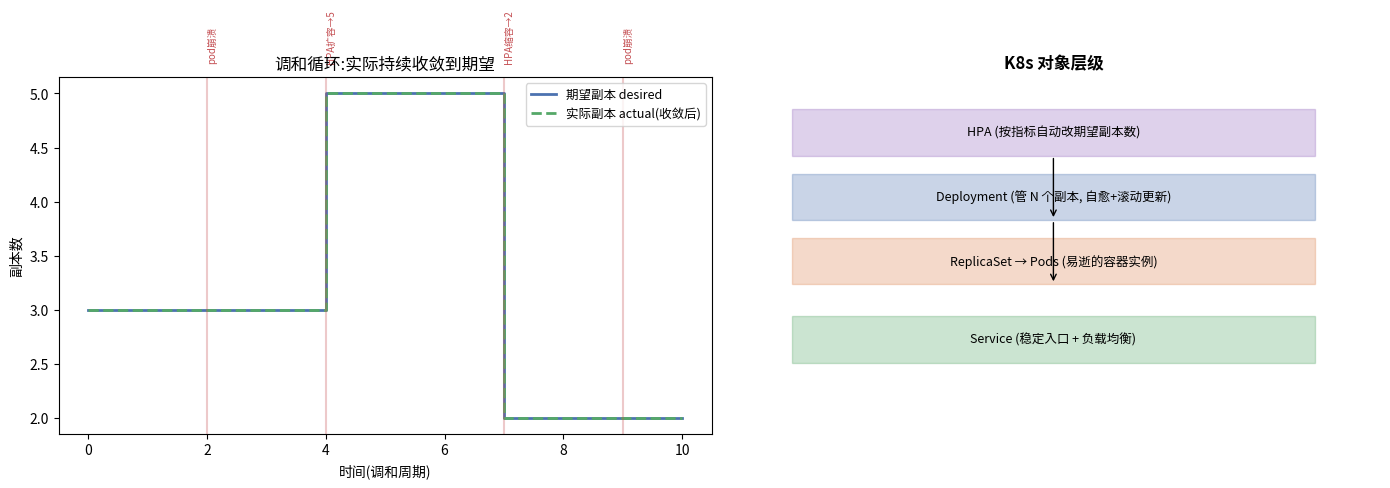

The script that saved this image: (Note: this script raises an exception after producing the figure.)

# ============================================================
# 从零实现 K8s 的调和循环:声明式自愈 + 扩缩容 / K8s reconciliation loop: declarative self-healing + scaling
# 中文:K8s 的灵魂。控制器不断对比"期望副本数"和"实际运行数", 有差异就创建/删除 Pod 让二者收敛。
#      你只声明期望, 剩下的 K8s 自动搞定——这就是声明式编排。
# English: K8s's soul. The controller continuously compares "desired replicas" vs "actual running" and creates/deletes
#      Pods to converge. You only declare the desire; K8s does the rest — declarative orchestration.
# ============================================================
import itertools
_ids=itertools.count(1)
class Cluster:                                              # 模拟集群 / a mini cluster
    def __init__(self): self.pods=set()
    def create_pod(self): pid=f"pod-{next(_ids)}"; self.pods.add(pid); return pid
    def kill_pod(self, pid): self.pods.discard(pid)         # 模拟崩溃/节点故障 / simulate crash/node failure
    def running(self): return sorted(self.pods)

def reconcile(cluster, desired):                           # ★ 控制器核心循环:驱动实际→期望 / the controller's core loop
    actual=cluster.running(); gap=desired-len(actual); acts=[]
    if gap>0:                                               # 太少 → 创建(扩容/自愈)/ too few → create (scale up / self-heal)
        for _ in range(gap): acts.append(("create", cluster.create_pod()))
    elif gap<0:                                             # 太多 → 删除(缩容)/ too many → delete (scale down)
        for pid in actual[:-gap]: cluster.kill_pod(pid); acts.append(("delete", pid))
    return acts

c=Cluster()
print("① Deployment 声明期望 3 个副本 / desired=3:")
print("   reconcile →", reconcile(c, 3), "| 运行中 running:", len(c.running()))
print("\n② 自愈 / self-healing:一个 pod 崩溃")
dead=c.running()[0]; c.kill_pod(dead); print(f"   {dead} 崩溃! 实际只剩 {len(c.running())} 个")
print("   控制器 reconcile →", reconcile(c, 3), "| 运行中:", len(c.running()), "← 自动重建, 恢复到期望的3")
print("\n③ 扩容 / scale up:HPA 把期望改为 5(流量上涨)")
print("   reconcile →", reconcile(c, 5), "| 运行中:", len(c.running()))
print("\n④ 缩容 / scale down:期望改为 2(流量回落)")
print("   reconcile →", reconcile(c, 2), "| 运行中:", len(c.running()))
print("\n核心:你从不手动管 Pod, 只声明期望状态; 控制器的调和循环持续对比并自动收敛(自愈+扩缩)")



# ============================================================
# 可视化:调和循环(自愈+扩缩)/ reconciliation loop (self-healing + scaling)
# ============================================================
import matplotlib.pyplot as plt
# 模拟一段时间内 期望 vs 实际 副本数 / simulate desired vs actual over time
timeline=[]; cl=Cluster(); desired=3
events={2:"pod崩溃", 4:"HPA扩容→5", 7:"HPA缩容→2", 9:"pod崩溃"}
for t in range(11):
    if t==4: desired=5
    if t==7: desired=2
    if t in (2,9) and cl.running(): cl.kill_pod(cl.running()[0])   # inject a crash before reconcile
    reconcile(cl, desired)                                          # controller acts
    timeline.append((t, desired, len(cl.running())))
fig,ax=plt.subplots(1,2,figsize=(14,5))
ts=[x[0] for x in timeline]
ax[0].step(ts,[x[1] for x in timeline],where="post",lw=2,color="#4C72B0",label="期望副本 desired")
ax[0].step(ts,[x[2] for x in timeline],where="post",lw=2,ls="--",color="#55A868",label="实际副本 actual(收敛后)")
for t,lab in events.items(): ax[0].axvline(t,color="#C44E52",alpha=0.3); ax[0].text(t,5.3,lab,rotation=90,fontsize=7,color="#C44E52")
ax[0].set_xlabel("时间(调和周期)"); ax[0].set_ylabel("副本数"); ax[0].set_title("调和循环:实际持续收敛到期望"); ax[0].legend(fontsize=9)
# K8s 对象层级 / object hierarchy
ax[1].axis("off"); ax[1].set_title("K8s 对象层级",fontsize=12,weight="bold")
boxes=[("HPA (按指标自动改期望副本数)",0.78,"#9467BD"),("Deployment (管 N 个副本, 自愈+滚动更新)",0.6,"#4C72B0"),
       ("ReplicaSet → Pods (易逝的容器实例)",0.42,"#DD8452"),("Service (稳定入口 + 负载均衡)",0.2,"#55A868")]
for lab,y,c in boxes:
    ax[1].add_patch(plt.Rectangle((0.1,y),0.8,0.13,fc=c,alpha=0.3,ec=c,transform=ax[1].transAxes))
    ax[1].text(0.5,y+0.065,lab,ha="center",va="center",fontsize=9,transform=ax[1].transAxes)
ax[1].annotate("",xy=(0.5,0.6),xytext=(0.5,0.78),arrowprops=dict(arrowstyle="->"),transform=ax[1].transAxes)
ax[1].annotate("",xy=(0.5,0.42),xytext=(0.5,0.6),arrowprops=dict(arrowstyle="->"),transform=ax[1].transAxes)
plt.tight_layout(); plt.savefig("/tmp/mlops06_viz.png",dpi=80); plt.show()
print("左:无论 pod 崩溃还是期望变化, 实际副本数总被调和循环拉回期望; 右:HPA→Deployment→Pods, Service 提供稳定入口")
